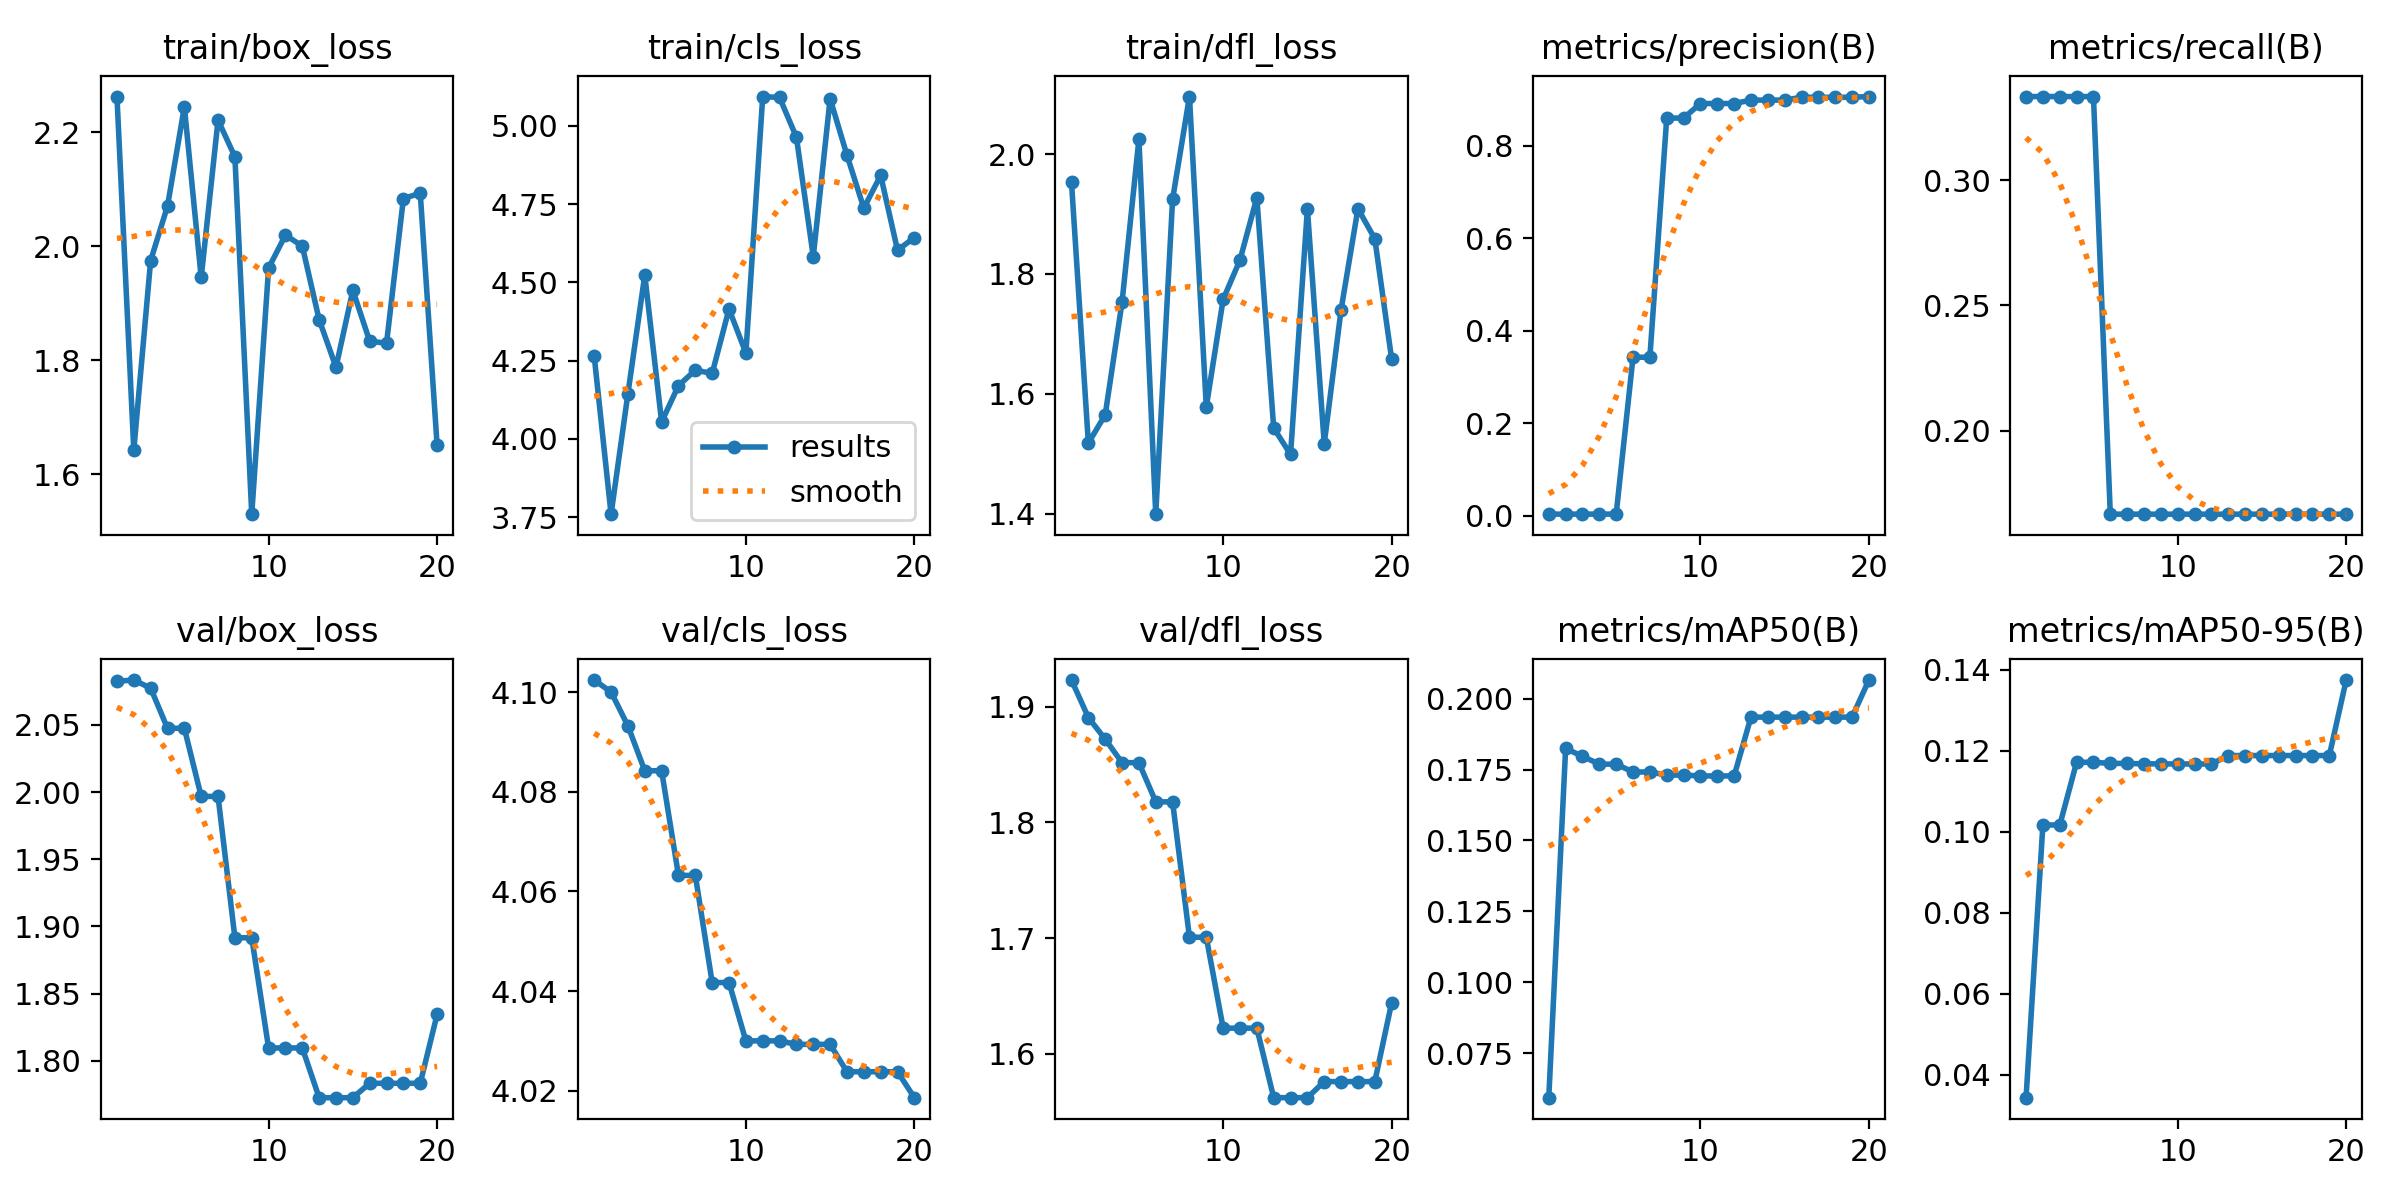

Source data for this figure (header and first rows):
epoch, train/box_loss, train/cls_loss, train/dfl_loss, metrics/precision(B), metrics/recall(B), metrics/mAP50(B), metrics/mAP50-95(B), val/box_loss, val/cls_loss, val/dfl_loss, lr/pg0, lr/pg1, lr/pg2
1, 2.262, 4.264, 1.953, 0.00323, 0.3333, 0.05932, 0.03438, 2.083, 4.102, 1.923, 0, 0, 0
2, 1.642, 3.76, 1.518, 0.00336, 0.3333, 0.1824, 0.1018, 2.083, 4.1, 1.891, 6.7866e-06, 6.7866e-06, 6.7866e-06
3, 1.975, 4.145, 1.565, 0.00332, 0.3333, 0.1797, 0.1017, 2.077, 4.093, 1.872, 1.2866e-05, 1.2866e-05, 1.2866e-05
4, 2.07, 4.524, 1.753, 0.00338, 0.3333, 0.1769, 0.1172, 2.047, 4.084, 1.852, 1.8239e-05, 1.8239e-05, 1.8239e-05
5, 2.244, 4.054, 2.025, 0.00338, 0.3333, 0.1769, 0.1172, 2.047, 4.084, 1.852, 2.2905e-05, 2.2905e-05, 2.2905e-05
6, 1.945, 4.17, 1.399, 0.3428, 0.1667, 0.1741, 0.1169, 1.997, 4.063, 1.818, 2.6864e-05, 2.6864e-05, 2.6864e-05
7, 2.221, 4.22, 1.925, 0.3428, 0.1667, 0.1741, 0.1169, 1.997, 4.063, 1.818, 3.0117e-05, 3.0117e-05, 3.0117e-05
8, 2.156, 4.209, 2.096, 0.8603, 0.1667, 0.173, 0.1168, 1.892, 4.042, 1.701, 3.2662e-05, 3.2662e-05, 3.2662e-05
9, 1.53, 4.415, 1.578, 0.8603, 0.1667, 0.173, 0.1168, 1.892, 4.042, 1.701, 3.45e-05, 3.45e-05, 3.45e-05
10, 1.962, 4.274, 1.758, 0.8917, 0.1667, 0.1727, 0.1168, 1.81, 4.03, 1.622, 3.5632e-05, 3.5632e-05, 3.5632e-05
11, 2.019, 5.094, 1.823, 0.8917, 0.1667, 0.1727, 0.1168, 1.81, 4.03, 1.622, 3.6057e-05, 3.6057e-05, 3.6057e-05
12, 2, 5.091, 1.927, 0.8917, 0.1667, 0.1727, 0.1168, 1.81, 4.03, 1.622, 3.5775e-05, 3.5775e-05, 3.5775e-05
13, 1.871, 4.964, 1.543, 0.8991, 0.1667, 0.1935, 0.1188, 1.773, 4.029, 1.562, 3.4786e-05, 3.4786e-05, 3.4786e-05
14, 1.788, 4.582, 1.499, 0.8991, 0.1667, 0.1935, 0.1188, 1.773, 4.029, 1.562, 3.309e-05, 3.309e-05, 3.309e-05
15, 1.922, 5.087, 1.908, 0.8991, 0.1667, 0.1935, 0.1188, 1.773, 4.029, 1.562, 3.0688e-05, 3.0688e-05, 3.0688e-05
16, 1.833, 4.906, 1.517, 0.9052, 0.1667, 0.1935, 0.1188, 1.783, 4.024, 1.576, 2.7578e-05, 2.7578e-05, 2.7578e-05
17, 1.83, 4.737, 1.74, 0.9052, 0.1667, 0.1935, 0.1188, 1.783, 4.024, 1.576, 2.3762e-05, 2.3762e-05, 2.3762e-05
18, 2.083, 4.842, 1.909, 0.9052, 0.1667, 0.1935, 0.1188, 1.783, 4.024, 1.576, 1.9239e-05, 1.9239e-05, 1.9239e-05
19, 2.093, 4.603, 1.859, 0.9052, 0.1667, 0.1935, 0.1188, 1.783, 4.024, 1.576, 1.4009e-05, 1.4009e-05, 1.4009e-05
20, 1.651, 4.643, 1.658, 0.9068, 0.1667, 0.2065, 0.1375, 1.835, 4.019, 1.644, 8.0718e-06, 8.0718e-06, 8.0718e-06
